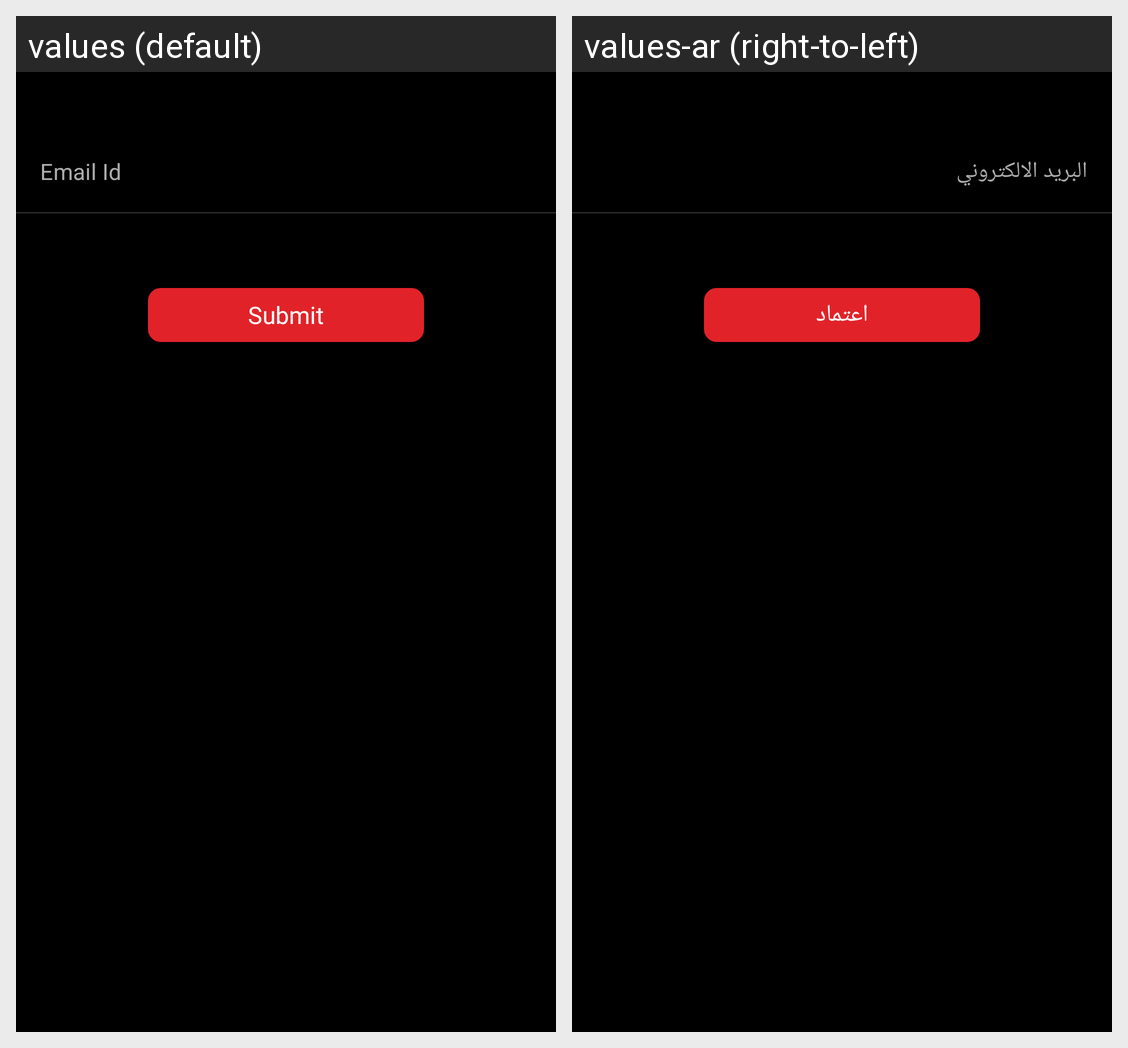

Strings drawn on this Android screen and how each of the app's shown locales translates them:
Android screen res/layout/reset_password.xml rendered under 2 locales, left to right: values (default), values-ar (right-to-left). Device: Nexus 5 (rendered at 1080×1920; each locale shown at half size, 540×960, under a caption strip naming it); theme Theme.Cinescape.NoActionBar.
Strings drawn on this screen, with the default value and each locale's value (text and hints the layout hard-codes, and strings that could not be matched under every locale, appear in the picture but are not listed):

email_id
  values: Email Id
  values-ar: البريد الالكتروني

submit
  values: Submit
  values-ar: اعتماد
